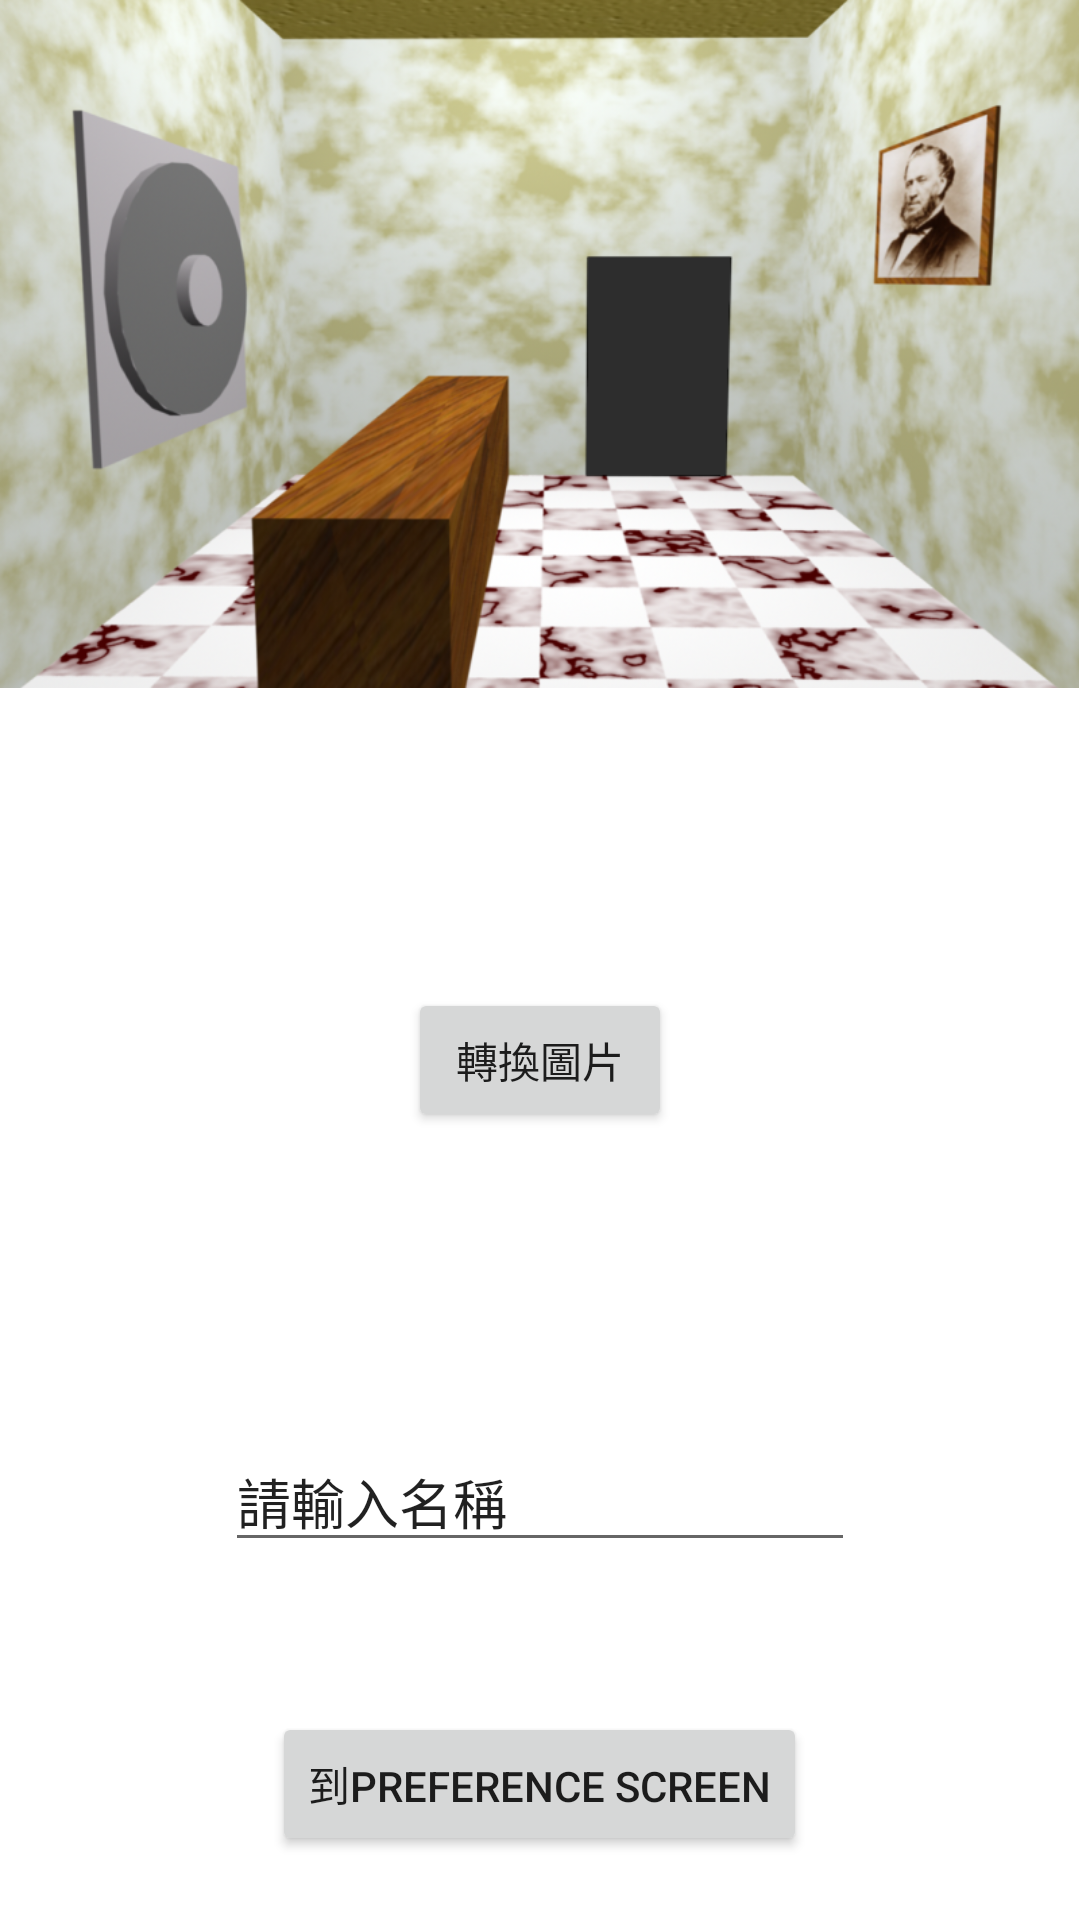

Android layout source for this screen:
<!-- AndroidManifest.xml: application theme Theme.MyApplication -->
<!-- res/layout/thread_layout.xml -->
<?xml version="1.0" encoding="utf-8"?>
<ScrollView xmlns:android="http://schemas.android.com/apk/res/android"
    xmlns:app="http://schemas.android.com/apk/res-auto"
    xmlns:tools="http://schemas.android.com/tools"
    android:layout_width="match_parent"
    android:layout_height="match_parent"
    android:fillViewport="true">

    <RelativeLayout
        android:layout_width="match_parent"
        android:layout_height="match_parent"
        android:id="@+id/relativeLayout">

        <ImageView
            android:id="@+id/imageView2"
            android:layout_width="wrap_content"
            android:layout_height="wrap_content"
            android:adjustViewBounds="true"
            android:scaleType="fitStart"
            app:srcCompat="@drawable/bank" />

        <Button
            android:id="@+id/button3"
            android:layout_width="wrap_content"
            android:layout_height="wrap_content"
            android:layout_below="@+id/imageView2"

            android:layout_marginTop="100dp"
            android:layout_centerHorizontal="true"
            android:text="轉換圖片" />

        <EditText
            android:id="@+id/editTextTextPersonName"
            android:layout_width="wrap_content"
            android:layout_height="wrap_content"

            android:layout_below="@+id/button3"
            android:layout_marginTop="100dp"
            android:ems="10"
            android:inputType="textPersonName"
            android:saveEnabled="true"
            android:layout_centerHorizontal="true"
            android:text="請輸入名稱" />

        <Button
            android:id="@+id/button8"
            android:layout_width="wrap_content"
            android:layout_height="wrap_content"


            android:layout_below="@+id/editTextTextPersonName"
            android:layout_marginTop="50dp"
            android:layout_centerHorizontal="true"
            android:text="到Preference Screen" />
    </RelativeLayout>
</ScrollView>
<!-- resources referenced by this layout -->
<resources>
  <!-- drawable bank: png bitmap (drawable, 520867 bytes) -->
  <style name="Theme.MyApplication" parent="Theme.MaterialComponents.DayNight.DarkActionBar">
          
          <item name="colorPrimary">@color/aqua</item>
          <item name="colorPrimaryVariant">@color/darkAqua</item>
          <item name="colorOnPrimary">@color/white</item>
  
          
          <item name="colorSecondary">@color/yellow</item>
          <item name="colorSecondaryVariant">@color/lightYellow</item>
          <item name="colorOnSecondary">@color/black</item>
  
          <item name="android:statusBarColor">?attr/colorPrimaryVariant</item>
      </style>
  <color name="aqua">#00FFFF</color>
  <color name="darkAqua">#249D9F</color>
  <color name="white">#FFFFFFFF</color>
  <color name="yellow">#FFE417</color>
  <color name="lightYellow">#FFF28B</color>
  <color name="black">#FF000000</color>
</resources>
